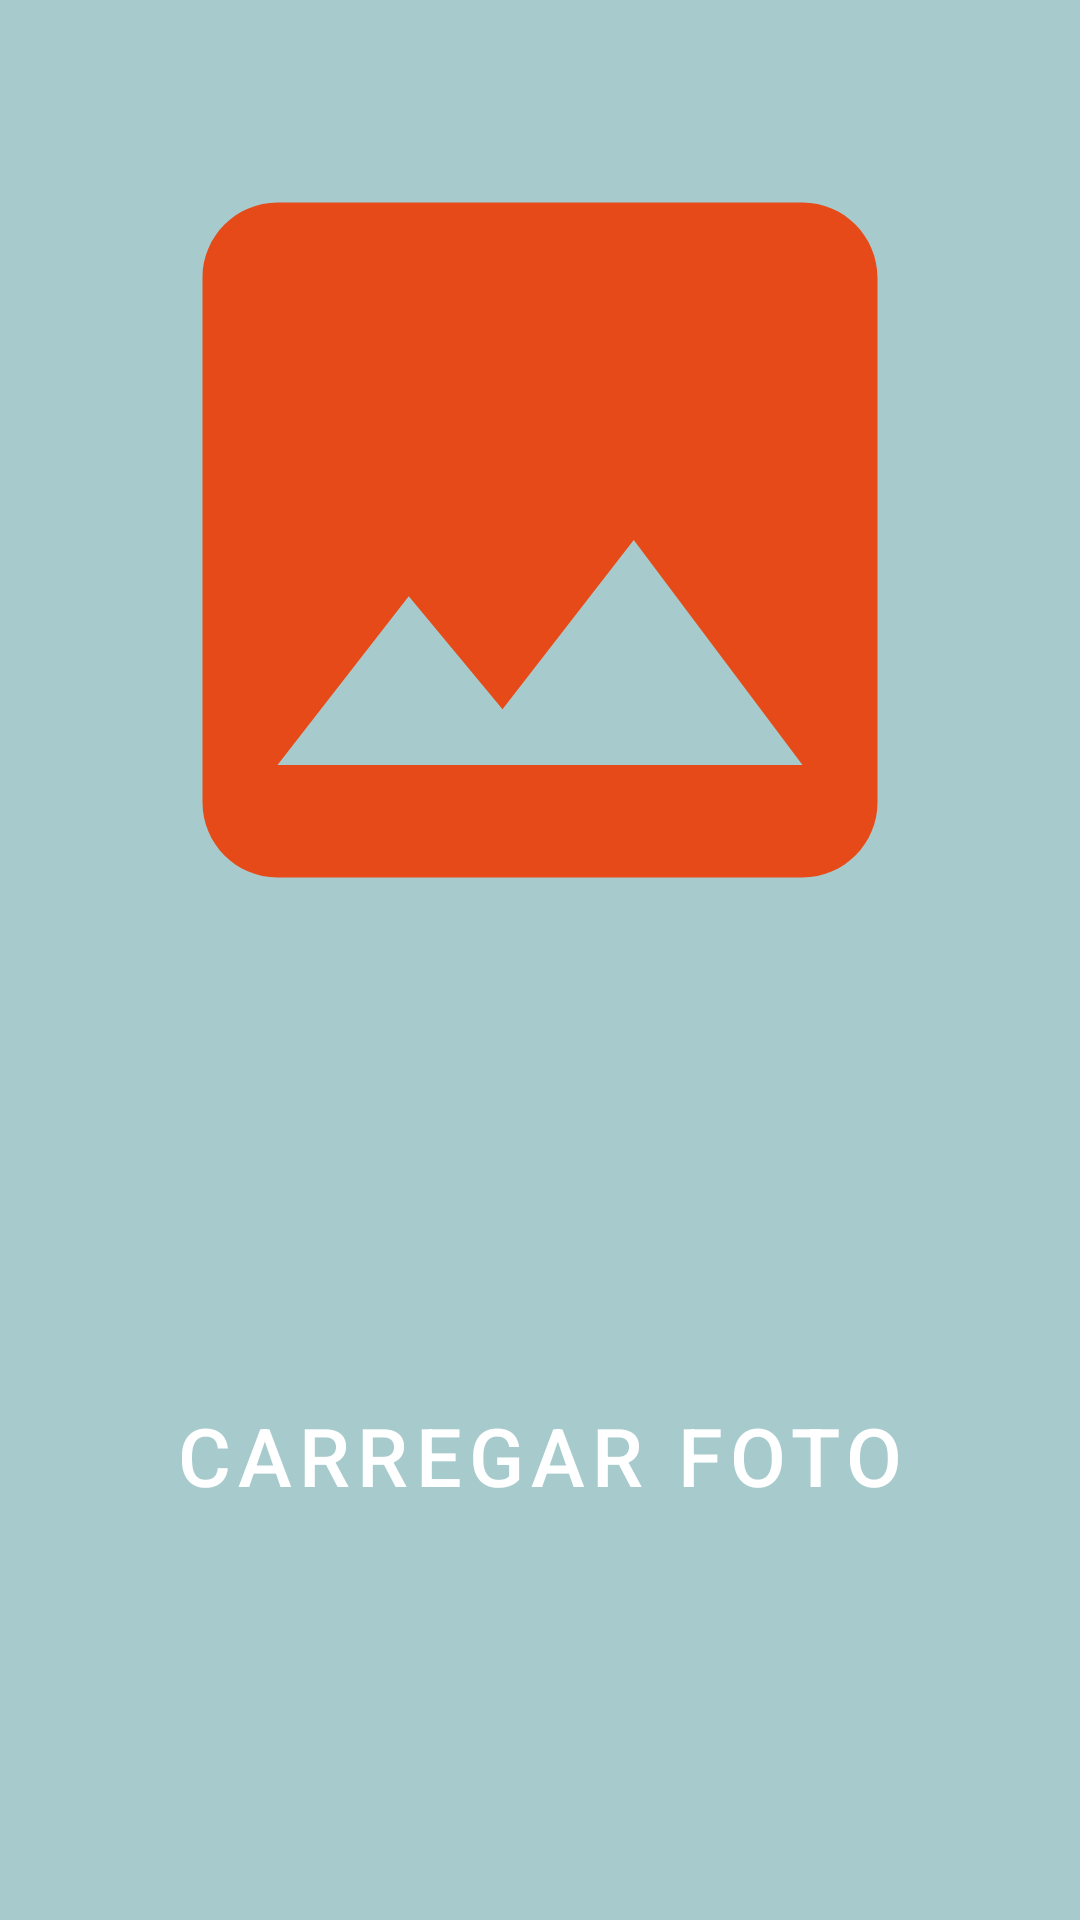

Layout XML and referenced resources for this Android screen:
<!-- AndroidManifest.xml: application theme Theme.RecursosNativosAndroid -->
<!-- res/layout/activity_fotos.xml -->
<?xml version="1.0" encoding="utf-8"?>
<androidx.constraintlayout.widget.ConstraintLayout xmlns:android="http://schemas.android.com/apk/res/android"
    xmlns:app="http://schemas.android.com/apk/res-auto"
    xmlns:tools="http://schemas.android.com/tools"
    android:layout_width="match_parent"
    android:layout_height="match_parent"
    android:background="#976DAFA9"
    tools:context=".agenda.AgendaActivity">

    <ImageView
        android:id="@+id/iv_imagem_usuario"
        android:layout_width="wrap_content"
        android:layout_height="wrap_content"
        android:scaleType="centerCrop"
        android:layout_marginTop="30dp"
        android:contentDescription="@string/imagem_a_ser_selecionada"
        android:src="@drawable/ic_image_carregar"
        app:layout_constraintEnd_toEndOf="parent"
        app:layout_constraintStart_toStartOf="parent"
        app:layout_constraintTop_toTopOf="parent"
        />

    <Button
        android:id="@+id/btn_set_image"
        style="@style/Widget.MaterialComponents.Button.OutlinedButton"
        android:layout_width="wrap_content"
        android:layout_height="wrap_content"
        android:backgroundTint="#03A9F4"
        android:elevation="16dp"
        android:text="@string/carregar_foto"
        android:textColor="@color/white"
        android:textSize="27sp"
        app:icon="@drawable/ic_add_a_photo"
        app:iconSize="30dp"
        app:iconTint="#1EE618"
        app:layout_constraintBottom_toBottomOf="parent"
        app:layout_constraintEnd_toEndOf="parent"
        app:layout_constraintStart_toStartOf="parent"
        app:layout_constraintTop_toBottomOf="@+id/iv_imagem_usuario" />

</androidx.constraintlayout.widget.ConstraintLayout>
<!-- resources referenced by this layout -->
<resources>
  <color name="white">#FFFFFFFF</color>
  <!-- drawable ic_image_carregar (drawable) -->
  <vector android:height="300dp" android:tint="#E64A19"
      android:viewportHeight="24" android:viewportWidth="24"
      android:width="300dp" xmlns:android="http://schemas.android.com/apk/res/android">
      <path android:fillColor="@android:color/white" android:pathData="M21,19V5c0,-1.1 -0.9,-2 -2,-2H5c-1.1,0 -2,0.9 -2,2v14c0,1.1 0.9,2 2,2h14c1.1,0 2,-0.9 2,-2zM8.5,13.5l2.5,3.01L14.5,12l4.5,6H5l3.5,-4.5z"/>
  </vector>
  <string name="carregar_foto">Carregar Foto</string>
  <string name="imagem_a_ser_selecionada">Imagem a ser selecionada</string>
  <style name="Theme.RecursosNativosAndroid" parent="Base.Theme.RecursosNativosAndroid" />
  <style name="Base.Theme.RecursosNativosAndroid" parent="Theme.Material3.DayNight.NoActionBar">
          
          
      </style>
</resources>
